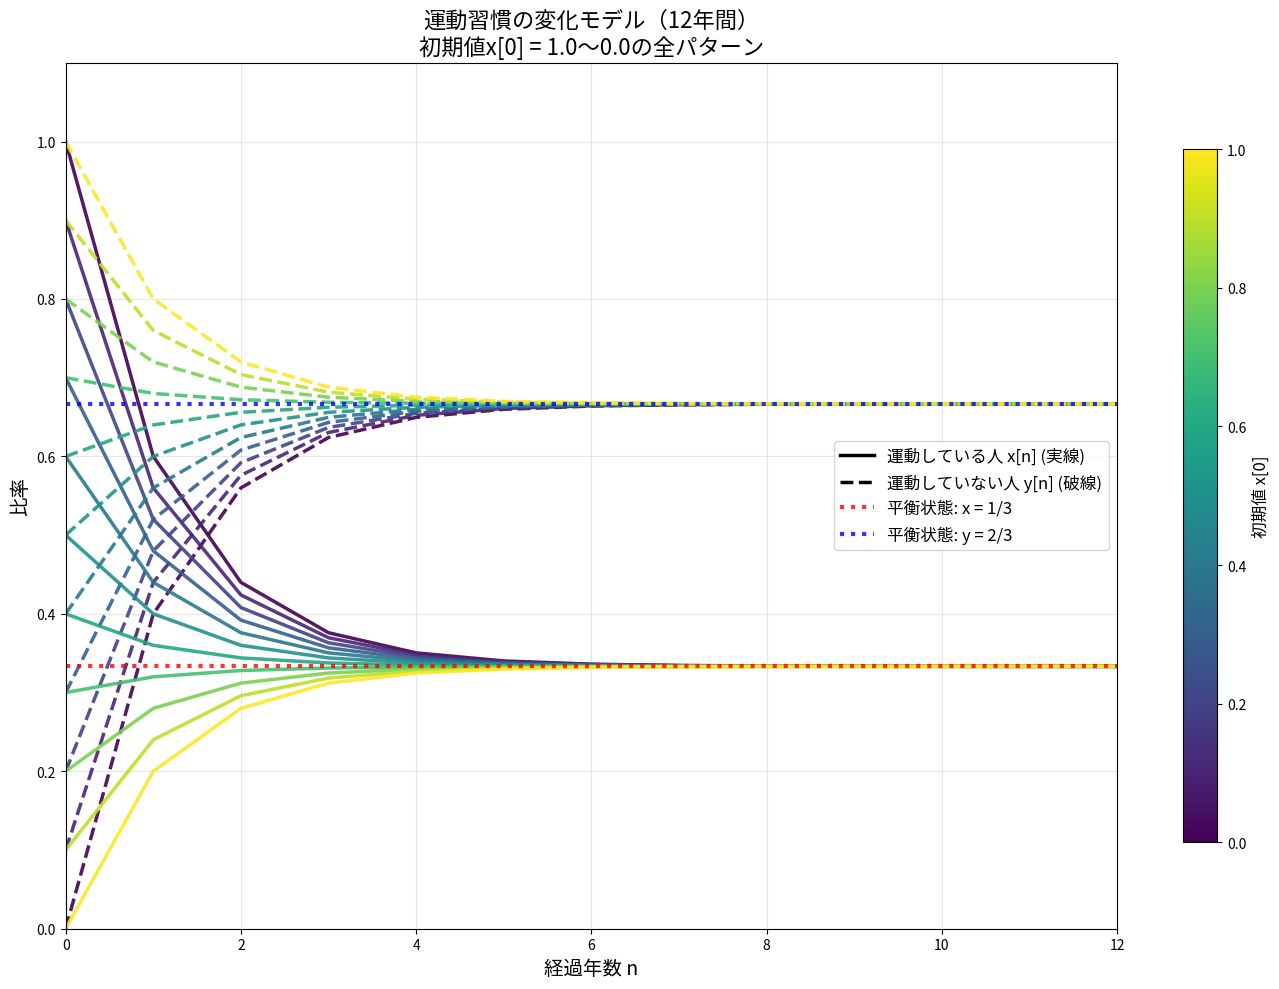

Recreate this plot in Python.
# Practice 1.1 運動している人の変化
"""
ある街では毎年、運動していない人の２割は運動を始めるが、
逆に運動している人の４割がやめてしまう。
この現象が何年か続いたとき、運動している人の割合を調べる。
"""

import numpy as np
import matplotlib.pyplot as plt

# 日本語フォントの設定
plt.rcParams['font.family'] = 'Noto Sans CJK JP'

def simulate_exercise_model(x0, y0, years):
    """
    運動習慣の変化をシミュレーション
    
    Parameters:
    x0: 初期の運動している人数（比率）
    y0: 初期の運動していない人数（比率）
    years: シミュレーション年数
    
    Returns:
    x_values, y_values: 各年の人数の配列
    """
    x = np.zeros(years + 1)
    y = np.zeros(years + 1)
    
    # 初期値
    x[0] = x0
    y[0] = y0
    
    # 漸化式による計算
    for n in range(years):
        x[n+1] = 0.6 * x[n] + 0.2 * y[n]
        y[n+1] = 0.8 * y[n] + 0.4 * x[n]
    
    return x, y

# パラメータ設定
years = 12  # シミュレーション年数
time_points = np.arange(years + 1)

# 初期値の設定（x[0] = 1.0, 0.9, ..., 0.0）
initial_x_values = np.arange(1.0, -0.1, -0.1)  # 1.0から0.0まで0.1刻み

# カラーマップの設定
colors = plt.cm.viridis(np.linspace(0, 1, len(initial_x_values)))

# 統合グラフの作成
fig, ax = plt.subplots(figsize=(14, 10))

for i, x0 in enumerate(initial_x_values):
    y0 = 1.0 - x0
    x_values, y_values = simulate_exercise_model(x0, y0, years)
    
    # 運動している人（実線）
    ax.plot(time_points, x_values, '-', linewidth=2.5, 
            color=colors[i], alpha=0.9)
    
    # 運動していない人（破線）
    ax.plot(time_points, y_values, '--', linewidth=2.5, 
            color=colors[i], alpha=0.9)

# 平衡状態の線
ax.axhline(y=1/3, color='red', linestyle=':', linewidth=3, alpha=0.8, 
           label='平衡状態: x = 1/3')
ax.axhline(y=2/3, color='blue', linestyle=':', linewidth=3, alpha=0.8, 
           label='平衡状態: y = 2/3')

# 凡例の追加（線種の説明）
from matplotlib.lines import Line2D
legend_elements = [
    Line2D([0], [0], color='black', linewidth=2.5, linestyle='-', 
           label='運動している人 x[n] (実線)'),
    Line2D([0], [0], color='black', linewidth=2.5, linestyle='--', 
           label='運動していない人 y[n] (破線)'),
    Line2D([0], [0], color='red', linewidth=3, linestyle=':', alpha=0.8,
           label='平衡状態: x = 1/3'),
    Line2D([0], [0], color='blue', linewidth=3, linestyle=':', alpha=0.8,
           label='平衡状態: y = 2/3')
]

ax.set_xlabel('経過年数 n', fontsize=14)
ax.set_ylabel('比率', fontsize=14)
ax.set_title('運動習慣の変化モデル（12年間）\n初期値x[0] = 1.0〜0.0の全パターン', fontsize=16)
ax.grid(True, alpha=0.3)
ax.legend(handles=legend_elements, fontsize=12, loc='center right')
ax.set_xlim(0, years)
ax.set_ylim(0, 1.1)

# カラーバーの追加（axを指定）
sm = plt.cm.ScalarMappable(cmap=plt.cm.viridis, 
                          norm=plt.Normalize(vmin=0, vmax=1))
sm.set_array([])
cbar = plt.colorbar(sm, ax=ax, shrink=0.8)
cbar.set_label('初期値 x[0]', fontsize=12)

# 年数を整数で表示
ax.set_xticks(range(0, years+1, 2))

plt.tight_layout()
plt.show()

# 数値データの表示（代表例）
print("=== 漸化式 ===")
print("x[n+1] = 0.6×x[n] + 0.2×y[n]")
print("y[n+1] = 0.8×y[n] + 0.4×x[n]")
print()

print("=== 初期値による収束の違い（12年後） ===")
print("初期値x[0]\t12年後のx値\t12年後のy値")
for x0 in [1.0, 0.8, 0.5, 0.2, 0.0]:
    y0 = 1.0 - x0
    x_values, y_values = simulate_exercise_model(x0, y0, 12)
    print(f"{x0:.1f}\t\t{x_values[-1]:.3f}\t\t{y_values[-1]:.3f}")

print(f"\n=== 平衡状態（理論値） ===")
print(f"x = 1/3 = {1/3:.3f}")
print(f"y = 2/3 = {2/3:.3f}")
print("12年でほぼ平衡状態に到達します")
